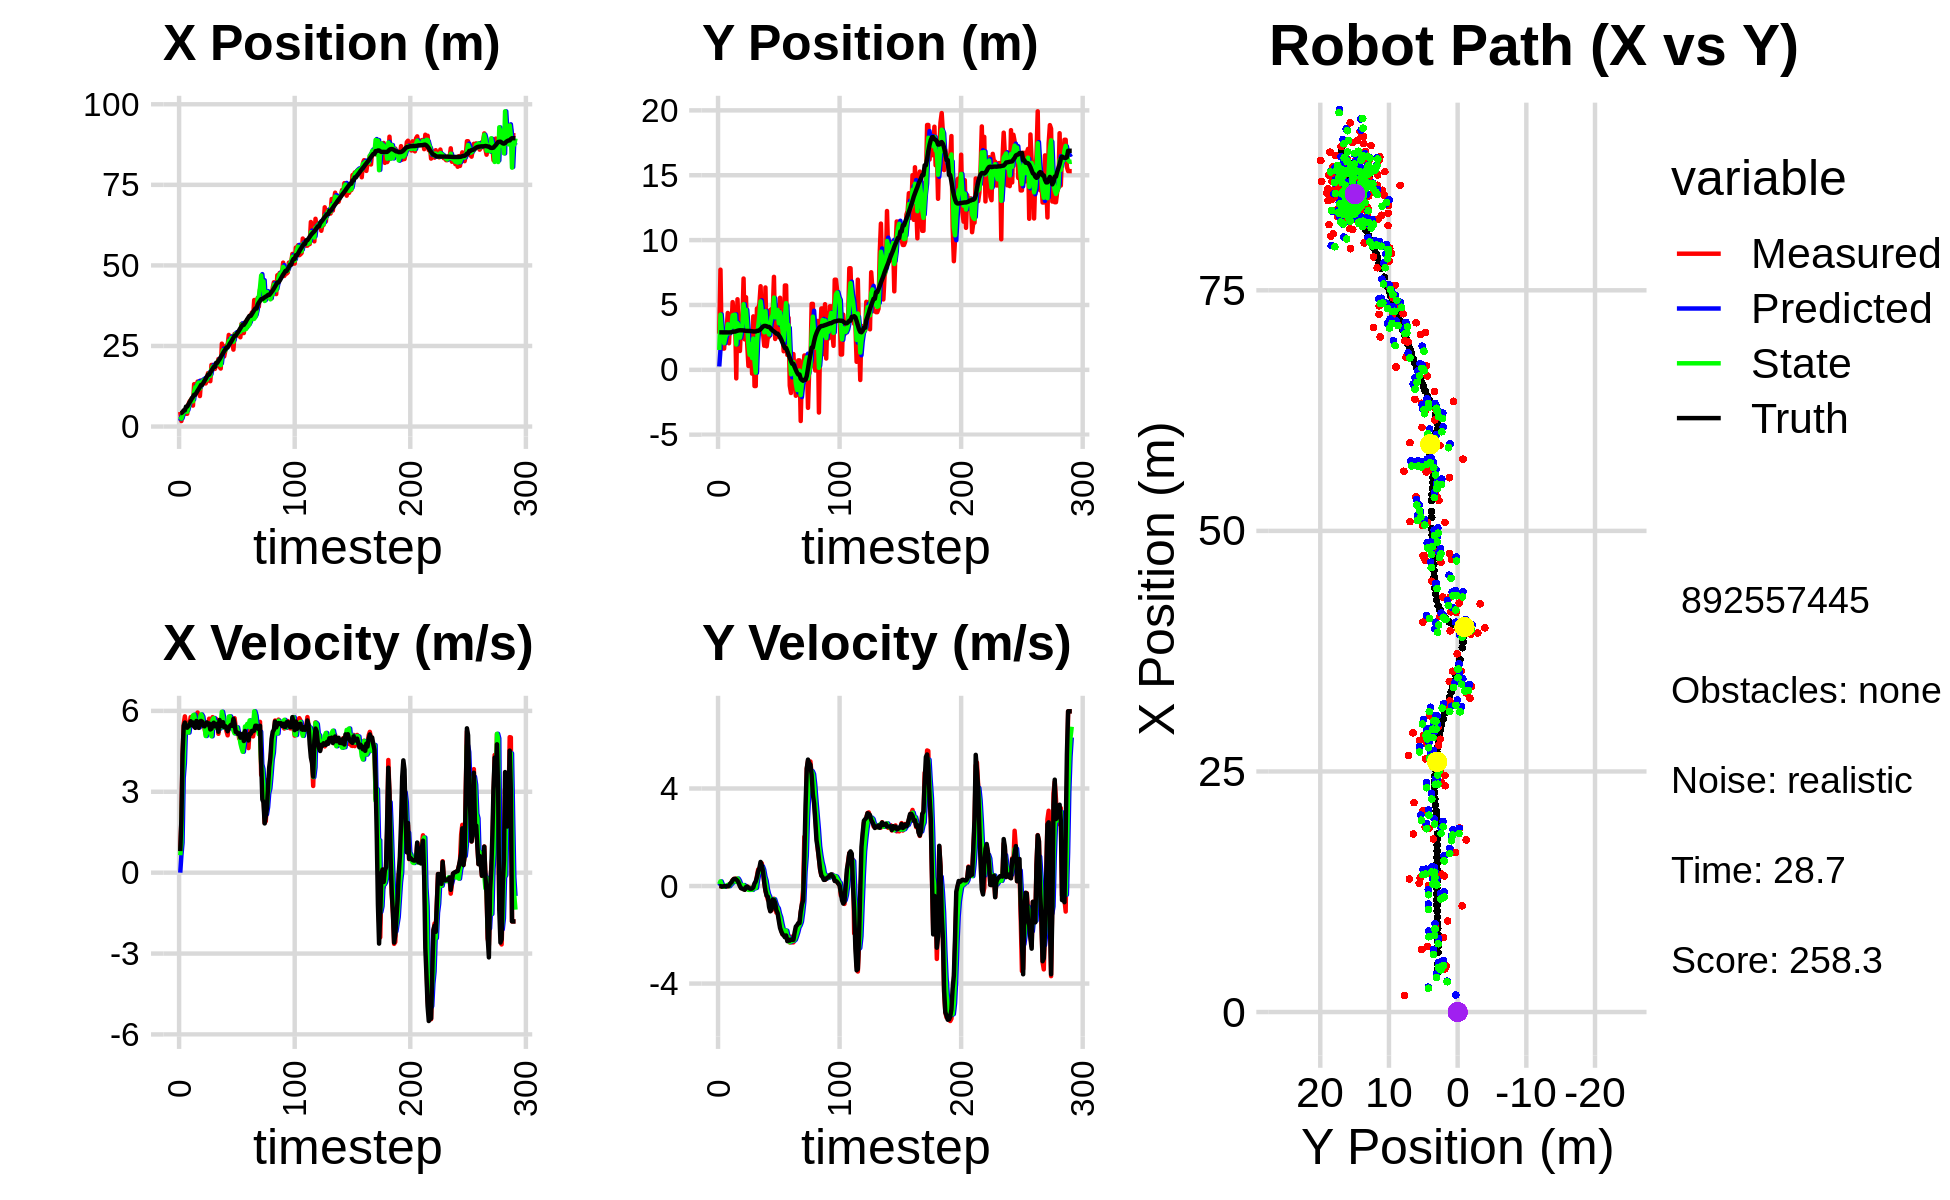

The file beside this chart, header and first rows:
3.596055806148210632e+00, 6.110997192410220213e-01, 0.000000000000000000e+00, 0.000000000000000000e+00, 0.000000000000000000e+00, 0.000000000000000000e+00, 0.000000000000000000e+00, 0.000000000000000000e+00, 1.770198275348320305e+00, 2.579272717689233274e-01, 0.000000000000000000e+00, 0.000000000000000000e+00, 4.158012867147046876e+00, 2.890105247925922161e+00, 0.000000000000000000e+00, 0.000000000000000000e+00, 0.000000000000000000e+00, -1.156494818133069202e-05
4.532680541582310596e+00, 2.785244635904239541e+00, 8.019997045337320385e-01, -6.721214543363020037e-04, 1.770198275348320305e+00, 2.579272717689233274e-01, 0.000000000000000000e+00, 0.000000000000000000e+00, 3.147036911643299018e+00, 1.529575772180692628e+00, 6.475442683625666218e-01, 7.395402241942193589e-02, 4.158012867147046876e+00, 2.890105247925922161e+00, 8.000000000000000444e-01, 0.000000000000000000e+00, 8.000000119209289551e-01, 8.380567887797951698e-04
1.710772514683110535e+00, 7.718891466606492280e+00, 1.941999940529662627e+00, 5.943207315917326851e-04, 3.211791338479555780e+00, 1.536971174422634867e+00, 6.475442683625666218e-01, 7.395402241942193589e-02, 2.475692618571607717e+00, 4.250566498319678921e+00, 1.107842997200801927e+00, 1.918023034758605527e-01, 4.191887379351411980e+00, 2.890105093936920611e+00, 2.000000000000000000e+00, -1.000000000000000021e-03, 2.000000000000000000e+00, -3.060353919863700867e-04
4.470868159306683687e+00, 1.883408780894266554e+00, 4.366956993726203606e+00, -1.940398206777314491e-02, 2.586476918291687799e+00, 4.269746728667264790e+00, 1.107842997200801927e+00, 1.918023034758605527e-01, 3.605239658919072721e+00, 3.088524254271091340e+00, 3.517148574630927449e+00, 6.575884621183378242e-02, 4.475636005634873626e+00, 2.889497037953935976e+00, 4.400000000000000355e+00, -2.199999999999999872e-02, 4.400000095367431641e+00, 4.443335346877574921e-03
4.793842912167962211e+00, 1.636899522220700565e+00, 5.517978398885832192e+00, -1.548478919212420771e-02, 3.956954516382165554e+00, 3.095100138892274533e+00, 3.517148574630927449e+00, 6.575884621183378242e-02, 4.383848179390753330e+00, 2.440121777809360459e+00, 4.057829598514792302e+00, -1.801820500179479589e-02, 5.033283710621801355e+00, 2.887038282622814034e+00, 5.448000000000000398e+00, -1.200000000000000025e-02, 5.447999954223632812e+00, 2.806235803291201591e-03
4.793842912167962211e+00, 1.636899522220700565e+00, 5.796977105780925399e+00, -1.626772740768845857e-02, 4.789631139242232827e+00, 2.438319957309181163e+00, 4.057829598514792302e+00, -1.801820500179479589e-02, 4.831341569813448089e+00, 2.050370560440309742e+00, 5.348035006817415393e+00, -3.183621197323791008e-02, 5.033283710621801355e+00, 2.887038282622814034e+00, 5.567000000000000171e+00, -4.000000000000000083e-03, 5.566999912261962891e+00, 2.806235803291201591e-03
3.954144954956371194e+00, 3.071858325637336851e+00, 5.475992666949564658e+00, -8.858513294086741222e-03, 5.366145070495189628e+00, 2.047186939242986004e+00, 5.348035006817415393e+00, -3.183621197323791008e-02, 4.667620607064426608e+00, 2.513607993929875217e+00, 5.451422044462356453e+00, 1.032447615044385786e-02, 6.190376758601225049e+00, 2.885537037374671154e+00, 5.423000000000000043e+00, -8.000000000000000167e-03, 5.422999858856201172e+00, 1.617698580957949162e-03
3.954144954956371194e+00, 3.071858325637336851e+00, 5.303992960671564560e+00, -8.580269370598903739e-03, 5.212762811510661898e+00, 2.514640441544919724e+00, 5.451422044462356453e+00, 1.032447615044385786e-02, 4.604772340889679683e+00, 2.781123091601229280e+00, 5.248092755669736320e+00, 1.294438639127435710e-02, 6.190376758601225049e+00, 2.885537037374671154e+00, 5.375000000000000000e+00, -7.000000000000000146e-03, 5.375000000000000000e+00, 1.617698580957949162e-03
6.801449367896354126e+00, 4.384684837557197845e+00, 5.456995465611798934e+00, -6.861016190279533612e-03, 5.129581616456653670e+00, 2.782417530240356651e+00, 5.248092755669736320e+00, 1.294438639127435710e-02, 5.973237041574540385e+00, 3.517671022360424171e+00, 5.194966463831289794e+00, 5.128119532734156522e-02, 6.808063983899813820e+00, 2.884698189404801383e+00, 5.424999999999999822e+00, -6.000000000000000125e-03, 5.425000190734863281e+00, 1.257287571206688881e-03
7.749944806679943454e+00, 2.046323170226498345e+00, 5.500997285068310205e+00, -5.391869286505176009e-03, 6.492733687957668920e+00, 3.522799141893158126e+00, 5.194966463831289794e+00, 5.128119532734156522e-02, 7.093371573544660080e+00, 2.818424753812060146e+00, 5.523618707395036687e+00, -3.562485765022653517e-03, 7.431358814405736979e+00, 2.883936990712568260e+00, 5.451999999999999957e+00, 1.299999999999999940e-02, 5.452000141143798828e+00, 9.801618289202451706e-04
8.230513990455108342e+00, 3.971992223028632196e+00, 5.768553499163005860e+00, 7.177843332036591695e-02, 7.645733444284164015e+00, 2.818068505235558074e+00, 5.523618707395036687e+00, -3.562485765022653517e-03, 7.952620628232600630e+00, 3.352190225249425559e+00, 5.538817255463234446e+00, 6.255635579661003587e-02, 8.060612201975958513e+00, 2.886530844865204948e+00, 5.616999999999999993e+00, 1.019999999999999934e-01, 5.617000102996826172e+00, -1.244241371750831604e-02
8.768979653916261441e+00, 3.215452020310519465e+00, 5.644647699107406602e+00, 1.629708574693004286e-01, 8.506502353778923720e+00, 3.358445860829086360e+00, 5.538817255463234446e+00, 6.255635579661003587e-02, 8.629606261443159454e+00, 3.293359047502714798e+00, 5.640164935215142172e+00, 1.031905916659672517e-01, 8.700844288189911069e+00, 2.898998027371057606e+00, 5.479000000000000092e+00, 1.439999999999999891e-01, 5.480000019073486328e+00, -2.886373177170753479e-02
6.498727083492049417e+00, 5.219233373678926036e+00, 5.781881345103258241e+00, 2.433499255359592439e-01, 9.193622754964673405e+00, 3.303678106669311720e+00, 5.640164935215142172e+00, 1.031905916659672517e-01, 7.826016580926854260e+00, 4.194579261686516958e+00, 5.834706902194158218e+00, 2.170471144977876576e-01, 9.230770588232617868e+00, 2.917479137759884544e+00, 5.570999999999999730e+00, 2.369999999999999885e-01, 5.576000213623046875e+00, -4.206353798508644104e-02
1.314869189304396180e+01, 4.238237110725664891e+00, 5.416152535045887007e+00, 2.916597327936295558e-01, 8.409487271146270260e+00, 4.216283973136295771e+00, 5.834706902194158218e+00, 2.170471144977876576e-01, 1.064789152428643959e+01, 4.228496841300924736e+00, 5.859085941747126824e+00, 2.502332882548001791e-01, 9.862513065805009305e+00, 2.947591393307483099e+00, 5.427999999999999936e+00, 2.899999999999999800e-01, 5.435999870300292969e+00, -5.379802361130714417e-02
1.314869189304396180e+01, 4.238237110725664891e+00, 5.383200285898779747e+00, 2.898852546711974121e-01, 1.123380011846115245e+01, 4.253520170126404487e+00, 5.859085941747126824e+00, 2.502332882548001791e-01, 1.218490608856394886e+01, 4.247152610530141814e+00, 5.645553056096827227e+00, 2.673847458531627974e-01, 9.862513065805009305e+00, 2.947591393307483099e+00, 5.371000000000000441e+00, 2.989999999999999880e-01, 5.379000186920166016e+00, -5.379802361130714417e-02
1.103466773044272209e+01, -6.615699173649985942e-01, 5.732959179447416176e+00, 3.037467063293291525e-01, 1.274946139417363078e+01, 4.273891085115457678e+00, 5.645553056096827227e+00, 2.673847458531627974e-01, 1.194644461904588972e+01, 1.950791677263191026e+00, 5.586892250992247178e+00, 1.667865683913111741e-01, 1.048107576422582987e+01, 2.981439983644373903e+00, 5.626000000000000334e+00, 2.710000000000000187e-01, 5.631999969482421875e+00, -5.293304100632667542e-02
1.394527697582965509e+01, 5.440385579177222652e+00, 5.938101153586954339e+00, 2.863245201219845049e-01, 1.250513384414511364e+01, 1.967470334102322083e+00, 5.586892250992247178e+00, 1.667865683913111741e-01, 1.328633391624731175e+01, 3.588693188360607245e+00, 5.567846324407968339e+00, 3.081880457839900611e-01, 1.112284326570085291e+01, 3.013029812836678367e+00, 5.559000000000000163e+00, 2.210000000000000020e-01, 5.564000129699707031e+00, -4.818087816238403320e-02
1.338601100452882697e+01, 3.080545096266691818e+00, 5.384728806107185406e+00, 1.564147974763072935e-01, 1.384311854868810876e+01, 3.619511992939006273e+00, 5.567846324407968339e+00, 3.081880457839900611e-01, 1.364067584154943980e+01, 3.362664013412729247e+00, 5.390863035154716876e+00, 2.284438601110130307e-01, 1.165519571338309213e+01, 3.035695759393545412e+00, 5.371000000000000441e+00, 1.270000000000000018e-01, 5.373000144958496094e+00, -2.903968468308448792e-02
9.460737228476633121e+00, 1.451842321909212030e+00, 5.723976224124678325e+00, 1.649010707843968221e-02, 1.417976214506491139e+01, 3.385508399423830639e+00, 5.390863035154716876e+00, 2.284438601110130307e-01, 1.173693929327529872e+01, 2.478565823936337065e+00, 5.749598157732038750e+00, 8.630887810124748816e-02, 1.227619600329438398e+01, 3.046257271065687888e+00, 5.605000000000000426e+00, -6.000000000000000125e-03, 5.605000019073486328e+00, -2.880875254049897194e-03
1.426206159623336411e+01, 3.640546931038093348e+00, 5.715442179226315034e+00, -7.985995068093280913e-02, 1.231189910904850215e+01, 2.487196711746461730e+00, 5.749598157732038750e+00, 8.630887810124748816e-02, 1.320864189824109758e+01, 3.024963408367241424e+00, 5.868607564329227699e+00, 4.125697369303284873e-02, 1.292147111957795502e+01, 3.042820585933540212e+00, 5.626999999999999780e+00, -8.899999999999999578e-02, 5.627999782562255859e+00, 1.397175434976816177e-02
1.426206159623336411e+01, 3.640546931038093348e+00, 5.610452408508752598e+00, -7.839296393719814848e-02, 1.379550265467402070e+01, 3.029089105736544774e+00, 5.868607564329227699e+00, 4.125697369303284873e-02, 1.401123942482737483e+01, 3.312347914880335864e+00, 5.789273491291152318e+00, 3.734671561361216363e-03, 1.292147111957795502e+01, 3.042820585933540212e+00, 5.600999999999999979e+00, -1.089999999999999997e-01, 5.602000236511230469e+00, 1.397175434976816177e-02
1.383076053912725456e+01, 7.037509678839835026e+00, 5.433715167591297579e+00, -1.181687585696349629e-01, 1.459016677395648998e+01, 3.312721382036472040e+00, 5.789273491291152318e+00, 3.734671561361216363e-03, 1.427175220587441906e+01, 5.057408172355657427e+00, 5.452761685862079766e+00, 4.146431321748439425e-02, 1.356641626400380041e+01, 3.031466244416570088e+00, 5.445000000000000284e+00, -1.340000000000000080e-01, 5.446000099182128906e+00, 2.174389548599720001e-02
1.432675476400909176e+01, 2.343642277588932732e+00, 5.349072624257974695e+00, -1.436010589054457498e-01, 1.481702837446062659e+01, 5.061554603677405950e+00, 5.452761685862079766e+00, 4.146431321748439425e-02, 1.454012990433415631e+01, 3.786787809358745704e+00, 5.464028591019869374e+00, -1.074682209427396673e-01, 1.419778680814337335e+01, 3.016703529745345058e+00, 5.426999999999999602e+00, -1.529999999999999971e-01, 5.428999900817871094e+00, 2.683952637016773224e-02
1.336949431921134668e+01, 5.593909635071376840e+00, 5.127681056339381982e+00, -5.717302175664132347e-02, 1.508653276343614280e+01, 3.776040987264471571e+00, 5.464028591019869374e+00, -1.074682209427396673e-01, 1.434315196230472012e+01, 4.629469063644906512e+00, 5.068529389341401625e+00, -4.050693054860982079e-02, 1.482121324569419585e+01, 3.001593960670801309e+00, 5.528999999999999915e+00, -3.899999999999999994e-02, 5.528999805450439453e+00, 1.114941667765378952e-02
1.414424693637184305e+01, 1.950966632578073678e+00, 5.454965188413956056e+00, -1.946691616449448478e-02, 1.485000490123885974e+01, 4.625418370590045569e+00, 5.068529389341401625e+00, -4.050693054860982079e-02, 1.452884878746142938e+01, 3.374688081741568091e+00, 5.186697628774690649e+00, -9.732010739351551476e-02, 1.545819902427506420e+01, 2.998296177500303639e+00, 5.573000000000000398e+00, -2.299999999999999961e-02, 5.572999954223632812e+00, 3.568644868209958076e-03
1.657124987309863329e+01, 2.953733191587066265e-01, 5.461660103033021407e+00, -6.092415061577814706e-02, 1.504751855033889818e+01, 3.364956071002216387e+00, 5.186697628774690649e+00, -9.732010739351551476e-02, 1.569848422126298360e+01, 1.927111532817033401e+00, 5.520949986336844972e+00, -1.570950649483533468e-01, 1.609354066904014857e+01, 2.994446395519557047e+00, 5.487000000000000099e+00, -7.199999999999999456e-02, 5.486999988555908203e+00, 1.115441508591175079e-02
1.657124987309863329e+01, 2.953733191587066265e-01, 5.710644685256870190e+00, -6.370154318548208738e-02, 1.625057921989666809e+01, 1.911402026322198022e+00, 5.520949986336844972e+00, -1.570950649483533468e-01, 1.645901149737704117e+01, 1.157119248717825899e+00, 5.535272292433777608e+00, -1.558121457153072431e-01, 1.609354066904014857e+01, 2.994446395519557047e+00, 5.530999999999999694e+00, -1.019999999999999934e-01, 5.531000137329101562e+00, 1.115441508591175079e-02
1.406650495559595271e+01, 2.920792771445360536e+00, 5.491903335352838589e+00, -1.097592383650467518e-01, 1.701253872662041999e+01, 1.141538034146295066e+00, 5.535272292433777608e+00, -1.558121457153072431e-01, 1.571752023685248290e+01, 1.976207430432682655e+00, 5.272483397761306811e+00, -9.152802224674108644e-02, 1.672633028065212102e+01, 2.984473450516488935e+00, 5.310999999999999943e+00, -1.110000000000000014e-01, 5.313000202178955078e+00, 1.998298615217208862e-02
1.911855042035514884e+01, -2.941045106035096168e-01, 5.140754472264850605e+00, -1.131790434091358988e-01, 1.624476857662861207e+01, 1.967054628208008582e+00, 5.272483397761306811e+00, -9.152802224674108644e-02, 1.780714269149864748e+01, 9.081916467479727029e-01, 5.058691737876201522e+00, -1.568202342637155799e-01, 1.734421586997522979e+01, 2.971756285629668426e+00, 5.338000000000000078e+00, -1.019999999999999934e-01, 5.339000225067138672e+00, 2.201248146593570709e-02
1.910318386610064323e+01, 4.120492665956263956e+00, 5.767500850187665229e+00, -7.589067988922514052e-02, 1.831301186528626701e+01, 8.925096233216011088e-01, 5.058691737876201522e+00, -1.568202342637155799e-01, 1.856044937846659693e+01, 2.406456635677518108e+00, 5.684865509620914636e+00, -4.131810078140399356e-02, 1.795961046238183201e+01, 2.959182589319515611e+00, 5.519000000000000128e+00, -5.500000000000000028e-02, 5.519000053405761719e+00, 1.315757073462009430e-02
1.788758820297062968e+01, -1.251923219893020578e+00, 5.499773047807081205e+00, 4.996421334117716329e-02, 1.912893592942868892e+01, 2.402324825599377878e+00, 5.684865509620914636e+00, -4.131810078140399356e-02, 1.839495117769628862e+01, 6.935386968263017593e-01, 5.734976257951341694e+00, -9.118124564213267447e-02, 1.848882150715702366e+01, 2.956338270114502453e+00, 5.560999999999999943e+00, 1.049999999999999961e-01, 5.561999797821044922e+00, -9.084527380764484406e-03
1.788758820297062968e+01, -1.251923219893020578e+00, 5.395777247717773228e+00, 4.901943465720574877e-02, 1.896844880349142315e+01, 6.844205722620885224e-01, 5.734976257951341694e+00, -9.118124564213267447e-02, 1.855570265067087377e+01, -2.195525070543956625e-01, 5.378142396080097143e+00, -7.728734357138883349e-02, 1.848882150715702366e+01, 2.956338270114502453e+00, 5.427999999999999936e+00, 1.910000000000000031e-01, 5.431000232696533203e+00, -9.084527380764484406e-03
1.925978064578596261e+01, 4.726199096398581823e+00, 5.699239862562289538e+00, 4.104431276660424621e-01, 1.909351689027888455e+01, -2.272812414115345514e-01, 5.378142396080097143e+00, -7.728734357138883349e-02, 1.926423040956242261e+01, 2.102356580984795276e+00, 5.423104247685862411e+00, 2.597454276980036836e-01, 1.974990129466151245e+01, 3.003375238153680904e+00, 5.471000000000000085e+00, 3.619999999999999885e-01, 5.482999801635742188e+00, -7.189305126667022705e-02
1.925978064578596261e+01, 4.726199096398581823e+00, 5.669316399604551471e+00, 6.804057589507245263e-01, 1.980654083433100965e+01, 2.128331123754595655e+00, 5.423104247685862411e+00, 2.597454276980036836e-01, 1.953110879990620674e+01, 3.354150684676882044e+00, 5.576748188474902612e+00, 5.093732070060501549e-01, 1.974990129466151245e+01, 3.003375238153680904e+00, 5.517999999999999794e+00, 6.039999999999999813e-01, 5.551000118255615234e+00, -1.194441914558410645e-01
2.093518263100476418e+01, 5.055914579465530245e+00, 5.150042525757235090e+00, 6.180848529834704896e-01, 2.008878361875369833e+01, 3.405088005377487015e+00, 5.576748188474902612e+00, 5.093732070060501549e-01, 2.046224644384774294e+01, 4.180381312908867386e+00, 5.444911813250422838e+00, 5.979826721926079225e-01, 2.038248682071764861e+01, 3.059585271501676473e+00, 5.225999999999999979e+00, 7.359999999999999876e-01, 5.276999950408935547e+00, -1.194441914558410645e-01
1.850975275040413948e+01, 6.443847446408029533e+00, 5.576290148225106158e+00, 9.034329411414222522e-01, 2.100673762517278576e+01, 4.240179580128128123e+00, 5.444911813250422838e+00, 5.979826721926079225e-01, 1.993753166564488666e+01, 5.278822321457714573e+00, 5.347192580916867222e+00, 7.870764337089295459e-01, 2.088723421124433699e+01, 3.129831103438942996e+00, 5.660999999999999588e+00, 9.889999999999999902e-01, 5.747000217437744141e+00, -1.606176495552062988e-01
1.799340271949336412e+01, 3.531812114897597610e+00, 5.425516383834893652e+00, 9.320934656640725846e-01, 2.047225092373657418e+01, 5.357529964828607660e+00, 5.347192580916867222e+00, 7.870764337089295459e-01, 1.905040030429487530e+01, 4.505745427838168560e+00, 5.535626939206771624e+00, 8.059466053405653918e-01, 2.151921701441634127e+01, 3.238011194258041847e+00, 5.520999999999999908e+00, 8.419999999999999707e-01, 5.585000038146972656e+00, -1.701372414827346802e-01
2.572239994999599588e+01, 2.835362865637209850e+00, 5.443028296093638474e+00, 6.000142745528479482e-01, 1.960396299821555388e+01, 4.586340088372224955e+00, 5.535626939206771624e+00, 8.059466053405653918e-01, 2.213358924733971733e+01, 3.761886392827594072e+00, 5.967596226826315409e+00, 6.719128468057194992e-01, 2.215677118354020791e+01, 3.336111857326378161e+00, 5.437000000000000277e+00, 5.999999999999999778e-01, 5.469999790191650391e+00, -1.097920835018157959e-01
2.457652688089953941e+01, 1.855790390170188209e+00, 5.520102113492653118e+00, 1.447578842231119767e-01, 2.273034887002235038e+01, 3.829077677508165856e+00, 5.967596226826315409e+00, 6.719128468057194992e-01, 2.368007071135054886e+01, 2.893750242221853508e+00, 5.761726274552491311e+00, 3.909444755786658510e-01, 2.278751611709376590e+01, 3.382544888264862326e+00, 5.581000000000000405e+00, 1.469999999999999918e-01, 5.583000183105468750e+00, -2.621776051819324493e-02
2.175658762520120959e+01, 6.348779185229048494e+00, 5.556769083279032628e+00, -1.895170673654618387e-01, 2.425624333880579897e+01, 2.932844689779720238e+00, 5.761726274552491311e+00, 3.909444755786658510e-01, 2.330491503337364279e+01, 4.520097060167108438e+00, 5.383762759704407763e+00, 2.195653266646519497e-01, 2.341819047983902990e+01, 3.382686122059967548e+00, 5.397999999999999687e+00, -1.819999999999999951e-01, 5.401000022888183594e+00, 3.409240767359733582e-02
2.351575195782585226e+01, 1.812083794032767425e+00, 5.457501018246800228e+00, -3.840908285763480201e-01, 2.384329130934408525e+01, 4.542053592833573461e+00, 5.383762759704407763e+00, 2.195653266646519497e-01, 2.367192483277702308e+01, 3.250726932000534752e+00, 5.419518995323441501e+00, -1.137958771553640447e-01, 2.393592882164107039e+01, 3.356365157258931475e+00, 5.434000000000000163e+00, -3.990000000000000213e-01, 5.447999954223632812e+00, 7.026266306638717651e-02
2.515200835462729145e+01, 2.553946150724020203e+00, 5.247665342848392811e+00, -5.650585464300602601e-01, 2.421387673230936599e+01, 3.239347344284998265e+00, 5.419518995323441501e+00, -1.137958771553640447e-01, 2.462956723158587735e+01, 2.908675170700220303e+00, 5.359214953618091748e+00, -3.295933205690498857e-01, 2.455533075392865427e+01, 3.307989372605871559e+00, 5.360000000000000320e+00, -4.380000000000000004e-01, 5.377999782562255859e+00, 1.072647944092750549e-01
2.515200835462729145e+01, 2.553946150724020203e+00, 5.092562267669695331e+00, -5.483573445657402567e-01, 2.516548872694768590e+01, 2.875715838643315259e+00, 5.359214953618091748e+00, -3.295933205690498857e-01, 2.505075804109678828e+01, 2.720342278183055296e+00, 5.320223253772744521e+00, -4.339330056815857151e-01, 2.455533075392865427e+01, 3.307989372605871559e+00, 5.245000000000000107e+00, -8.619999999999999885e-01, 5.315000057220458984e+00, 1.072647944092750549e-01
2.842435455376111619e+01, 4.614256187269941023e+00, 5.584767879728806506e+00, -1.013580323401735317e+00, 2.558278036647406140e+01, 2.676948977614896918e+00, 5.320223253772744521e+00, -4.339330056815857151e-01, 2.657357695502596684e+01, 3.571740063130574683e+00, 5.789287943795801361e+00, -6.415073904200061516e-01, 2.515971422226473209e+01, 3.220723433931480972e+00, 5.389000000000000234e+00, -1.036000000000000032e+00, 5.487999916076660156e+00, 1.795359402894973755e-01
2.631246846939375672e+01, 4.686449765271101242e+00, 5.381912832870795249e+00, -9.998449923867305245e-01, 2.715250574940554529e+01, 3.507589324088574045e+00, 5.789287943795801361e+00, -6.415073904200061516e-01, 2.643944709358730094e+01, 4.051939286715308342e+00, 5.796789011880651543e+00, -7.703138283983046453e-01, 2.577558851280754482e+01, 3.104015587478745619e+00, 5.439000000000000057e+00, -9.619999999999999662e-01, 5.522999763488769531e+00, 1.836846321821212769e-01
2.781943976895448856e+01, 4.495898841687114178e+00, 5.375961393299665936e+00, -6.235262932666595370e-01, 2.701912599477536503e+01, 3.974907903875477988e+00, 5.796789011880651543e+00, -7.703138283983046453e-01, 2.746605218859435027e+01, 4.222039041158213379e+00, 5.517982277575347538e+00, -6.927588504761815758e-01, 2.629735708298075281e+01, 3.020082710984555163e+00, 5.485000000000000320e+00, -5.520000000000000462e-01, 5.513000011444091797e+00, 1.154682189226150513e-01
2.664409357297538250e+01, 7.167405439733827599e+00, 5.343731032662597080e+00, -5.202876127434951092e-01, 2.801785041635188378e+01, 4.152763156110594878e+00, 5.517982277575347538e+00, -6.927588504761815758e-01, 2.703676120308826114e+01, 5.568183632994545107e+00, 5.605561914260329459e+00, -5.423423303164404130e-01, 2.692568445198006444e+01, 2.956007791600403500e+00, 5.440000000000000391e+00, -5.689999999999999503e-01, 5.469999790191650391e+00, 9.705818444490432739e-02
2.386343026169630122e+01, 2.376112438611762023e+00, 5.619544369618724389e+00, -7.318524458995481208e-01, 2.759731739451429533e+01, 5.513949399962901232e+00, 5.605561914260329459e+00, -5.423423303164404130e-01, 2.629865594737923473e+01, 4.040446139407302795e+00, 5.268958170581481859e+00, -7.033585231752679245e-01, 2.756116724072665392e+01, 2.887076831634259211e+00, 5.705000000000000071e+00, -6.979999999999999538e-01, 5.747000217437744141e+00, 1.295045316219329834e-01
2.873424857901829554e+01, 4.952497481050613715e+00, 5.729039590398619097e+00, -1.091020985571220292e+00, 2.682555176443738176e+01, 3.970110287089775980e+00, 5.268958170581481859e+00, -7.033585231752679245e-01, 2.837266609909346116e+01, 4.421828209337382631e+00, 5.165899303227765138e+00, -8.499334391573816205e-01, 2.820696401593322022e+01, 2.787481544844855552e+00, 5.527000000000000135e+00, -9.929999999999999938e-01, 5.616000175476074219e+00, 1.881836652755737305e-01
2.873424857901829554e+01, 4.952497481050613715e+00, 5.372448203325354221e+00, -1.023112799490102365e+00, 2.888925602941623794e+01, 4.336834865421644203e+00, 5.165899303227765138e+00, -8.499334391573816205e-01, 2.873680004392855025e+01, 4.621426935572520378e+00, 5.327350603934136508e+00, -9.110424653208503143e-01, 2.820696401593322022e+01, 2.787481544844855552e+00, 5.217999999999999972e+00, -1.108000000000000096e+00, 5.334000110626220703e+00, 1.881836652755737305e-01
2.834564578554752856e+01, 2.523541657695764773e+00, 5.159809163222512041e+00, -1.303861067503153004e+00, 2.926953510432196381e+01, 4.530322689040435336e+00, 5.327350603934136508e+00, -9.110424653208503143e-01, 2.851285395047363380e+01, 3.582133580404941675e+00, 5.389519608727947997e+00, -1.133686401274954125e+00, 2.881586790077629345e+01, 2.655599980605110044e+00, 5.211999999999999744e+00, -1.421999999999999931e+00, 5.401999950408935547e+00, 2.475140839815139771e-01
2.821585249918344473e+01, 5.552575988746450086e+00, 5.226030019033773399e+00, -1.584654809471370829e+00, 2.905180591134642754e+01, 3.468764940277446307e+00, 5.389519608727947997e+00, -1.133686401274954125e+00, 2.890034957299721086e+01, 4.434914966329016828e+00, 5.163138458744424675e+00, -1.280950166569940096e+00, 2.931430292161606133e+01, 2.519646568009823895e+00, 5.144000000000000128e+00, -1.715000000000000080e+00, 5.422999858856201172e+00, 2.944114506244659424e-01
2.957842159277084093e+01, 2.855319036673756639e+00, 4.974034463066127287e+00, -1.792024569042264925e+00, 2.941666341887165359e+01, 4.306819949672022751e+00, 5.163138458744424675e+00, -1.280950166569940096e+00, 2.939017614222445829e+01, 3.616122550159498683e+00, 5.129982133367726682e+00, -1.541998031799968638e+00, 2.990531110754170996e+01, 2.325739218620204163e+00, 5.168999999999999595e+00, -1.862999999999999989e+00, 5.494999885559082031e+00, 3.457997739315032959e-01
2.770106840125789205e+01, 2.785826995134311090e+00, 5.027573733101602826e+00, -1.978865846674563000e+00, 2.990317435556123016e+01, 3.461922746979501753e+00, 5.129982133367726682e+00, -1.541998031799968638e+00, 2.940585151740323866e+01, 3.135931592909090515e+00, 4.804963178987274652e+00, -1.751207954128279454e+00, 3.049379587191236141e+01, 2.104212416111796546e+00, 5.006000000000000227e+00, -1.971000000000000085e+00, 5.380000114440917969e+00, 3.749791979789733887e-01
3.184984904551737017e+01, 1.429070694900289817e+00, 4.987128918247631937e+00, -1.999418843189747497e+00, 2.988634783530196515e+01, 2.960810797496262747e+00, 4.804963178987274652e+00, -1.751207954128279454e+00, 3.157449688202390448e+01, 2.238181362949142716e+00, 4.628974669987989010e+00, -1.898404634829902404e+00, 3.106934118273105483e+01, 1.875090910975983904e+00, 5.041000000000000369e+00, -2.024000000000000021e+00, 5.433000087738037109e+00, 3.812956213951110840e-01
2.901263689984498129e+01, 6.501686526817438860e+00, 4.847808810220364251e+00, -1.967885266546066880e+00, 3.203739434902270489e+01, 2.048340899466152276e+00, 4.628974669987989010e+00, -1.898404634829902404e+00, 3.121738523403753263e+01, 4.132314868091583548e+00, 4.485047298078202793e+00, -1.819046970009433606e+00, 3.155624818825729960e+01, 1.678984596053388456e+00, 5.150000000000000355e+00, -2.100999999999999979e+00, 5.561999797821044922e+00, 3.856104910373687744e-01
2.901263689984498129e+01, 6.501686526817438860e+00, 4.906182843576101682e+00, -1.991581209329009061e+00, 3.166588996384535193e+01, 3.950410171090640077e+00, 4.485047298078202793e+00, -1.819046970009433606e+00, 2.992171081956172074e+01, 5.141445792859381747e+00, 4.781309961831583522e+00, -1.832082303926388045e+00, 3.155624818825729960e+01, 1.678984596053388456e+00, 4.884000000000000341e+00, -2.027000000000000135e+00, 5.288000106811523438e+00, 3.856104910373687744e-01
3.232506205141056910e+01, 1.145718230831066053e+00, 5.218612777779534362e+00, -2.193854855587780150e+00, 3.039984181574487820e+01, 4.958237562466742965e+00, 4.781309961831583522e+00, -1.832082303926388045e+00, 3.022746051581967208e+01, 3.165098182765375245e+00, 5.420643881691330712e+00, -2.085651124784292598e+00, 3.212708616318372634e+01, 1.444045378667480950e+00, 5.254999999999999893e+00, -2.258999999999999897e+00, 5.719999790191650391e+00, 3.979598283767700195e-01
3.077432584752122935e+01, 4.010619832272112717e+00, 5.025233491028235910e+00, -2.175684380233346094e+00, 3.076952490398880613e+01, 2.956533070286945897e+00, 5.420643881691330712e+00, -2.085651124784292598e+00, 3.026019383400501894e+01, 3.448219593386886217e+00, 5.406198557448223418e+00, -2.099298284500574319e+00, 3.272392415989443037e+01, 1.189502192854598794e+00, 4.988000000000000433e+00, -2.196000000000000174e+00, 5.449999809265136719e+00, 4.085866510868072510e-01
3.317922954296254545e+01, -1.215338753547026585e+00, 5.203064354358549970e+00, -2.312953668895116888e+00, 3.080081368974984102e+01, 3.238289764936828963e+00, 5.406198557448223418e+00, -2.099298284500574319e+00, 3.122816178376917406e+01, 1.148105209810985183e+00, 5.518140165333801583e+00, -2.303426836140618938e+00, 3.330213403703793063e+01, 9.364351766690540702e-01, 5.019999999999999574e+00, -2.240000000000000213e+00, 5.497000217437744141e+00, 4.183014631271362305e-01
3.262045502660669882e+01, -1.786060618080602680e+00, 4.618931389267662446e+00, -2.075950417239426748e+00, 3.177997580030255520e+01, 9.177625261969233339e-01, 5.518140165333801583e+00, -2.303426836140618938e+00, 3.118671682856945893e+01, -3.435303287199020783e-01, 5.411215625974559629e+00, -2.269949203493781820e+00, 3.387612533564800543e+01, 6.794578569430012038e-01, 4.902999999999999581e+00, -2.196000000000000174e+00, 5.372000217437744141e+00, 4.223913550376892090e-01
... 231 more rows
